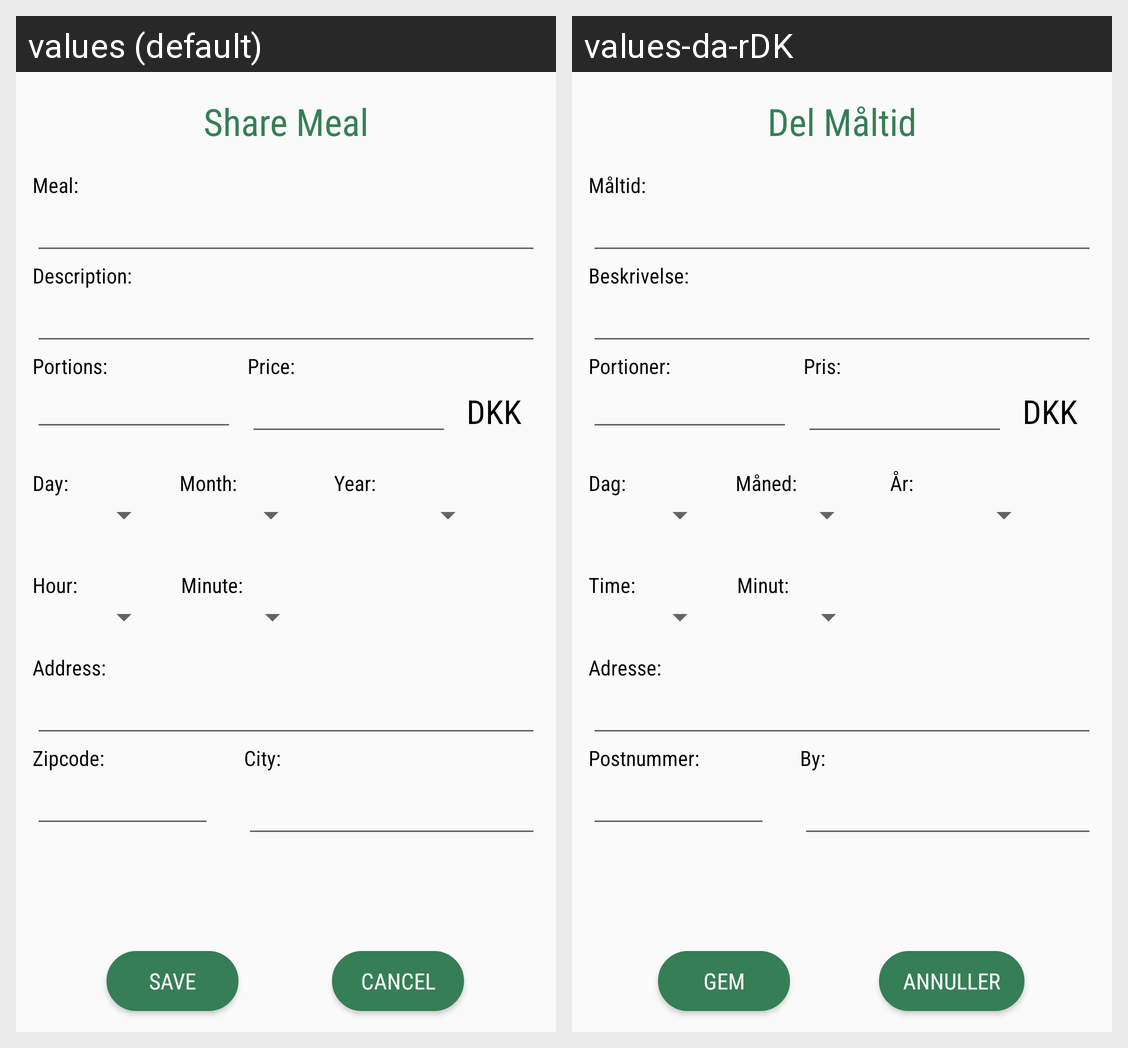

The Android screen above is rendered under two locales of the same app. Produce the string resources it draws, with the default and per-locale values.
Android screen res/layout/activity_new_meal.xml rendered under 2 locales, left to right: values (default), values-da-rDK. Device: Nexus 5 (rendered at 1080×1920; each locale shown at half size, 540×960, under a caption strip naming it); theme AppTheme.
Strings drawn on this screen, with the default value and each locale's value (text and hints the layout hard-codes, and strings that could not be matched under every locale, appear in the picture but are not listed):

save
  values: Save
  values-da-rDK: Gem

cancel
  values: Cancel
  values-da-rDK: Annuller

new_meal_header
  values: Share Meal
  values-da-rDK: Del Måltid

meal
  values: Meal:
  values-da-rDK: Måltid:

description
  values: Description:
  values-da-rDK: Beskrivelse:

amount_of_portions
  values: Portions:
  values-da-rDK: Portioner:

price
  values: Price:
  values-da-rDK: Pris:

day
  values: Day:
  values-da-rDK: Dag:

month
  values: Month:
  values-da-rDK: Måned:

year
  values: Year:
  values-da-rDK: År:

hour
  values: Hour:
  values-da-rDK: Time:

minute
  values: Minute:
  values-da-rDK: Minut:

address
  values: Address:
  values-da-rDK: Adresse:

zipcode
  values: Zipcode:
  values-da-rDK: Postnummer:

city
  values: City:
  values-da-rDK: By:
